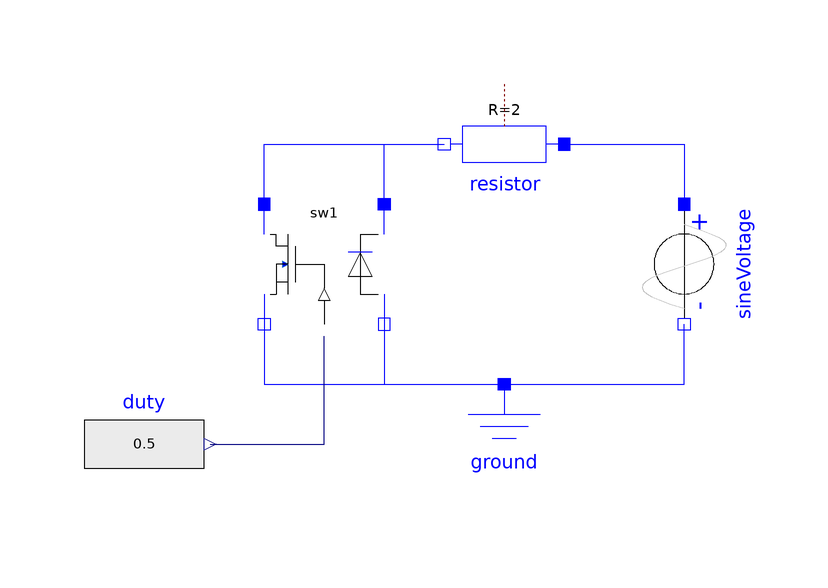

The Modelica model whose source follows is shown above as a component diagram (icons at their Placement, wires along their Line points).

model SW1Verification "SW1 verification"
  extends Modelica.Icons.Example;
  Electrical.SW1 sw1(fs=1)
    annotation (Placement(transformation(extent={{-40,0},{-20,20}})));
  Modelica.Electrical.Analog.Sources.SineVoltage sineVoltage(freqHz=5, V=1)
    annotation (Placement(transformation(
        origin={30,10},
        extent={{-10,-10},{10,10}},
        rotation=270)));
  Modelica.Electrical.Analog.Basic.Ground ground annotation (Placement(
        transformation(extent={{-10,-30},{10,-10}},rotation=0)));
  Modelica.Electrical.Analog.Basic.Resistor resistor(R=2) annotation (Placement(
        transformation(
        origin={0,30},
        extent={{-10,-10},{10,10}},
        rotation=180)));
  Modelica.Blocks.Sources.RealExpression duty(y=0.5)
    annotation (Placement(transformation(extent={{-70,-30},{-50,-10}})));
equation
  connect(resistor.p,sineVoltage. p)
    annotation (Line(points={{10,30},{30,30},{30,20}}, color={0,0,255}));
  connect(ground.p,sineVoltage. n)
    annotation (Line(points={{0,-10},{30,-10},{30,0}},  color={0,0,255}));
  connect(sw1.p2, resistor.n) annotation (Line(points={{-20,15},{-20,15},{-20,
          30},{-10,30}}, color={0,0,255}));
  connect(sw1.n2, ground.p)
    annotation (Line(points={{-20,5},{-20,-10},{0,-10}},  color={0,0,255}));
  connect(sw1.n1, ground.p)
    annotation (Line(points={{-40,5},{-40,-10},{0,-10}},  color={0,0,255}));
  connect(sw1.p1, resistor.n)
    annotation (Line(points={{-40,15},{-40,30},{-10,30}}, color={0,0,255}));
  connect(duty.y, sw1.d)
    annotation (Line(points={{-49,-20},{-30,-20},{-30,-2}}, color={0,0,127}));
  annotation (experiment(
      StartTime=0,
      StopTime=1,
      Tolerance=1e-3));
end SW1Verification;